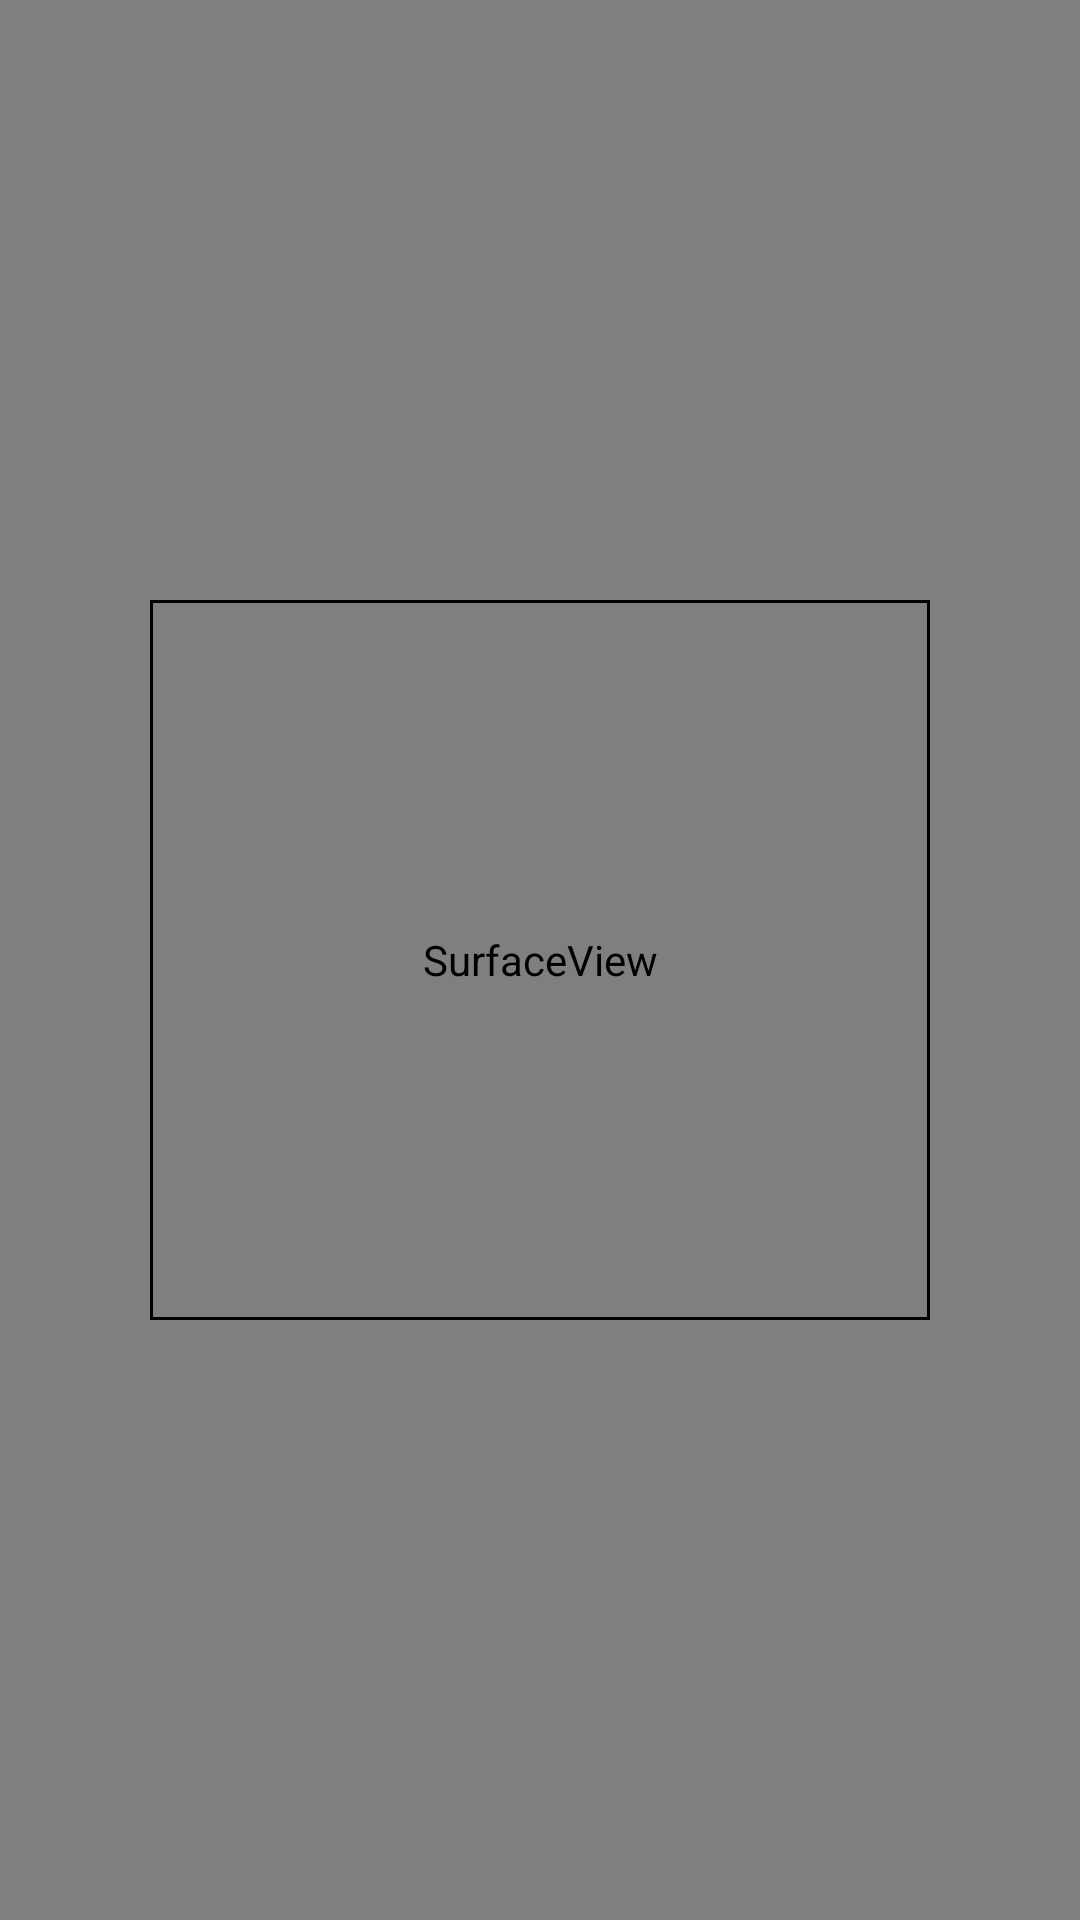

Here is an Android app screen rendered from its layout file. Give the layout XML and the strings, colors and styles it references.
<!-- AndroidManifest.xml: application theme AppTheme -->
<!-- res/layout/qr_scanner.xml -->
<?xml version="1.0" encoding="utf-8"?>
<RelativeLayout
    xmlns:android="http://schemas.android.com/apk/res/android"
    android:layout_width="match_parent"
    android:layout_height="match_parent"
    android:id="@+id/qr_scanner"
    >

    <SurfaceView
        android:layout_width="match_parent"
        android:layout_height="match_parent"
        android:id="@+id/cameraView"
        android:layout_centerInParent="true">
    </SurfaceView>
    <TextView
        android:id="@+id/txtContext"
        android:layout_width="match_parent"
        android:layout_height="wrap_content"
        android:layout_below="@+id/cameraView"
        android:layout_marginTop="16dp"
        android:gravity="center"
        android:text="Scan QRBUCKS"/>
    <View
        android:layout_width="match_parent"
        android:layout_height="match_parent"
        android:layout_marginTop="200dp"
        android:layout_marginBottom="200dp"
        android:layout_marginStart="50dp"
        android:layout_marginEnd="50dp"
        android:background="@drawable/qr_background">

            </View>


</RelativeLayout>
<!-- resources referenced by this layout -->
<resources>
  <!-- drawable qr_background (drawable) -->
  <?xml version="1.0" encoding="utf-8"?>
  <shape
      xmlns:android="http://schemas.android.com/apk/res/android"
      android:shape="rectangle">
      <solid android:color="@android:color/transparent"/>
      <stroke
          android:width="1dip"
          android:color="@color/quantum_googblue400"/>
  </shape>
  <style name="AppTheme" parent="Theme.AppCompat.Light.NoActionBar">
          
          <item name="colorPrimary">@color/colorPrimary</item>
          <item name="colorPrimaryDark">#4C96D7</item>
          <item name="colorAccent">@color/colorAccent</item>
      </style>
  <color name="colorPrimary">#008577</color>
  <color name="colorAccent">#D81B60</color>
</resources>
